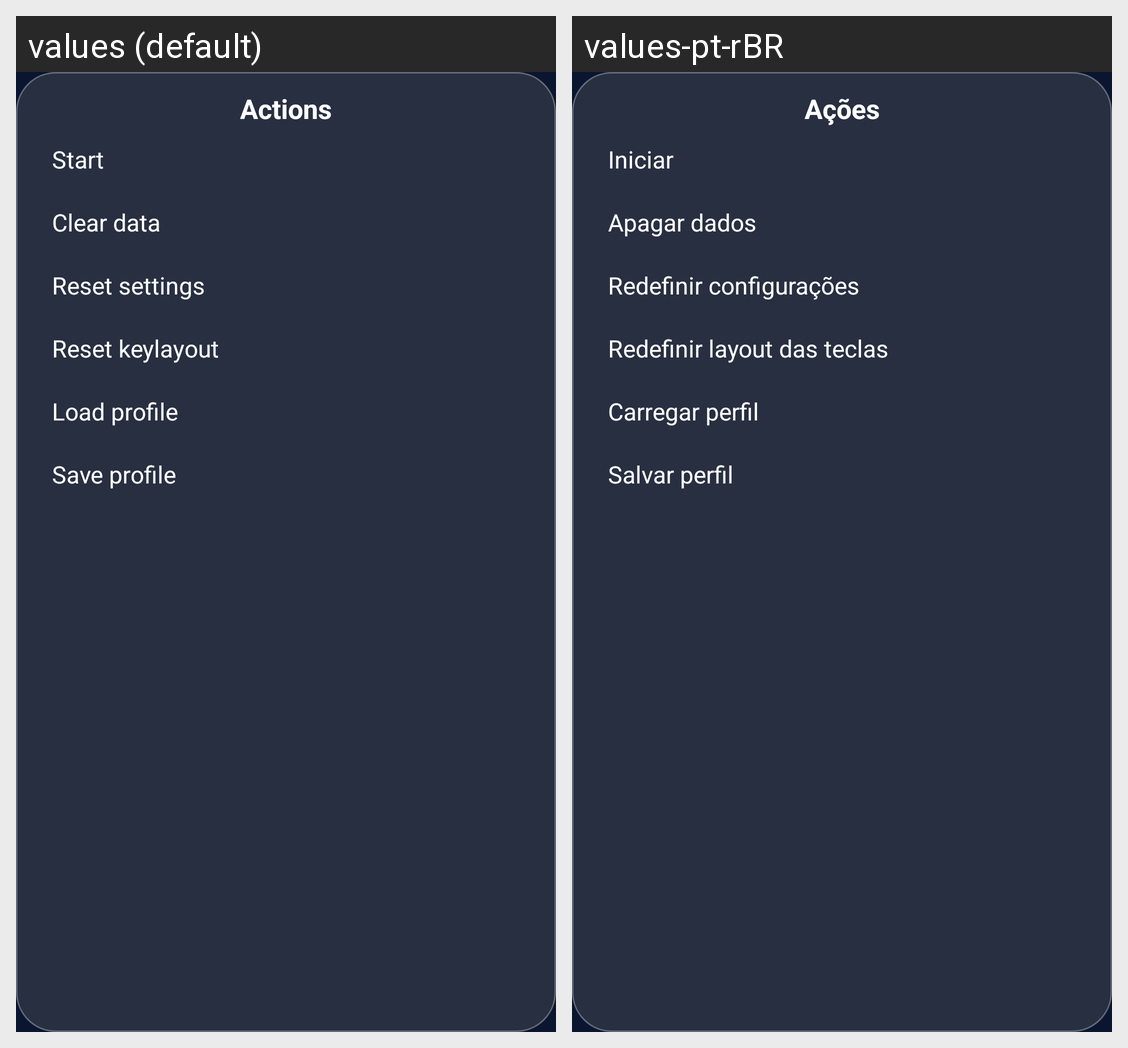

The Android screen above is rendered under two locales of the same app. Produce the string resources it draws, with the default and per-locale values.
Android screen res/layout/dialog_config_actions.xml rendered under 2 locales, left to right: values (default), values-pt-rBR. Device: Nexus 5 (rendered at 1080×1920; each locale shown at half size, 540×960, under a caption strip naming it); theme AppTheme.
Strings drawn on this screen, with the default value and each locale's value (text and hints the layout hard-codes, and strings that could not be matched under every locale, appear in the picture but are not listed):

config_actions_title
  values: Actions
  values-pt-rBR: Ações

START_CMD
  values: Start
  values-pt-rBR: Iniciar

CLEAR_DATA_CMD
  values: Clear data
  values-pt-rBR: Apagar dados

RESET_SETTINGS_CMD
  values: Reset settings
  values-pt-rBR: Redefinir configurações

RESET_LAYOUT_CMD
  values: Reset keylayout
  values-pt-rBR: Redefinir layout das teclas

load_profile
  values: Load profile
  values-pt-rBR: Carregar perfil

save_profile
  values: Save profile
  values-pt-rBR: Salvar perfil
